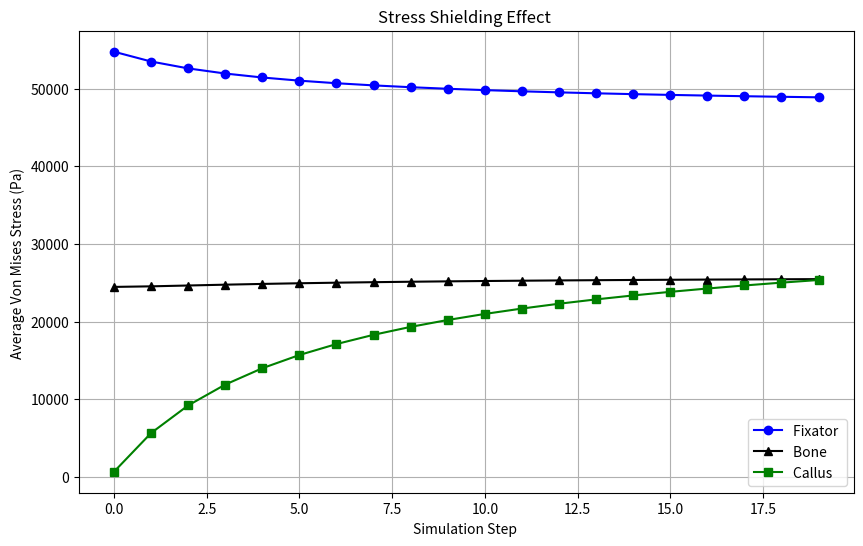
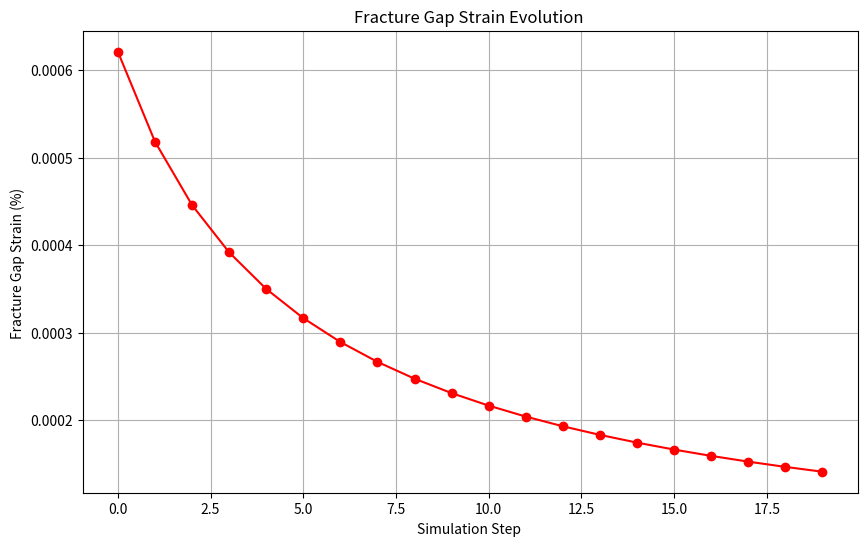
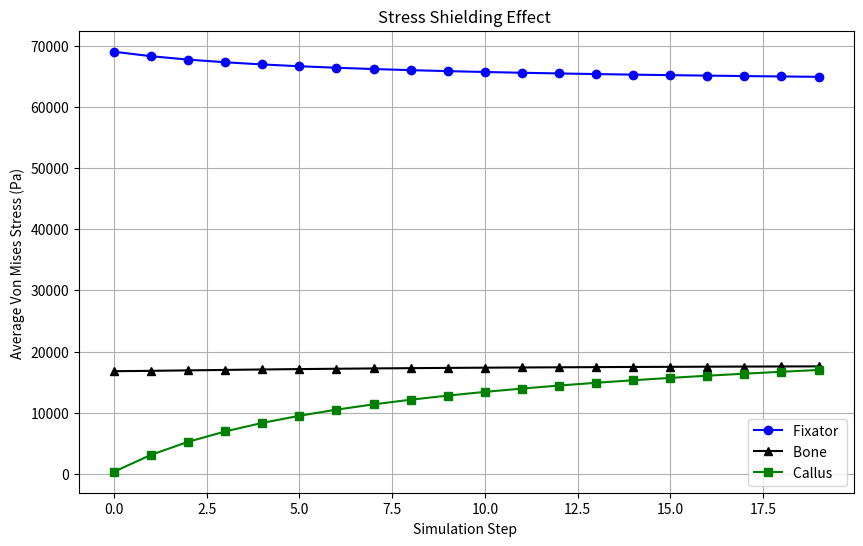
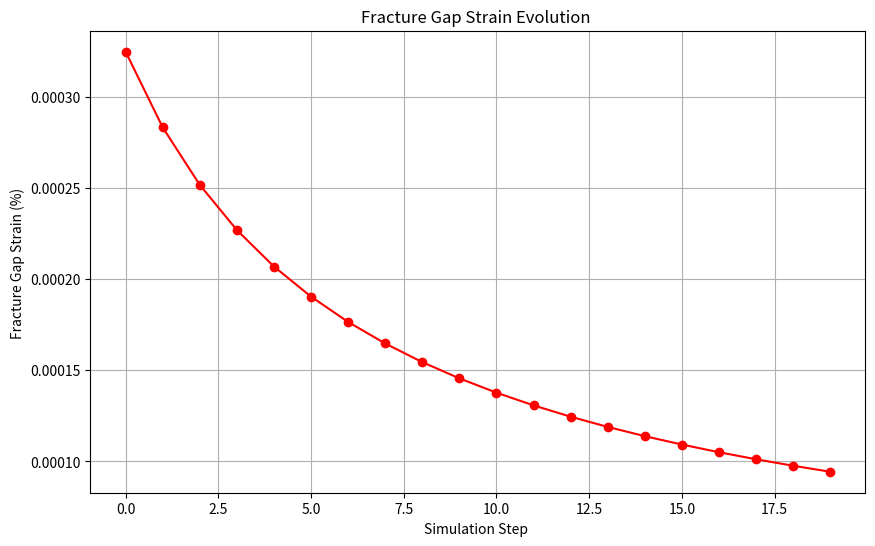
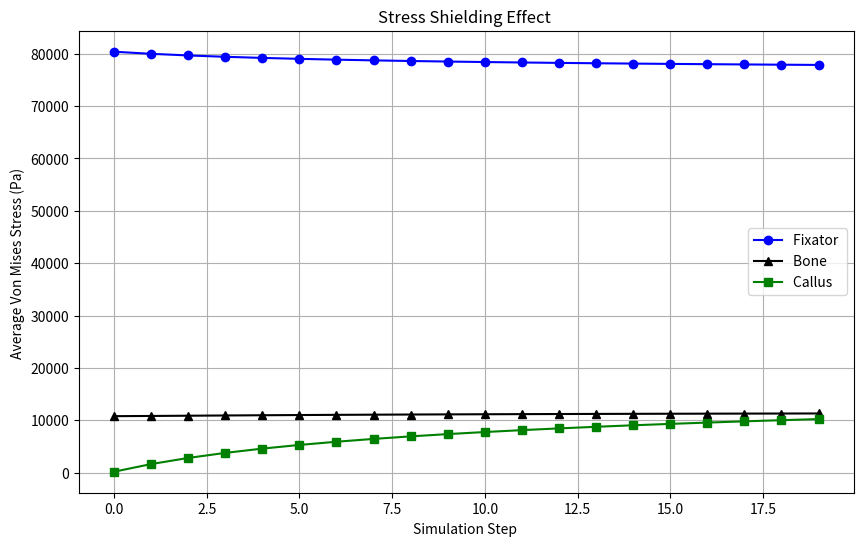
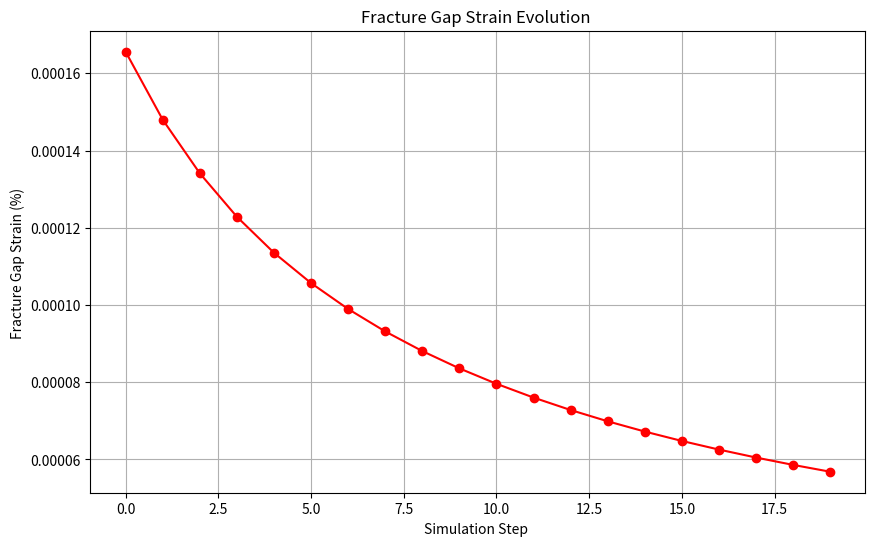
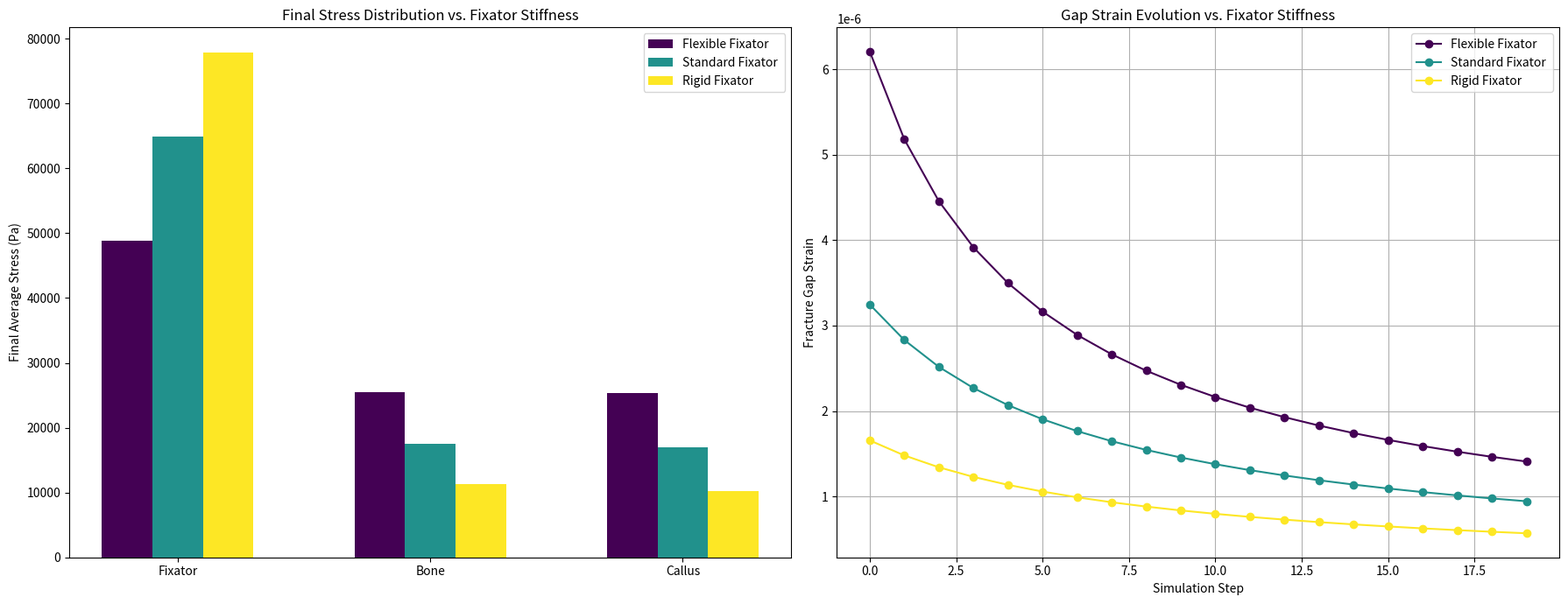

Recreate these plots in Python, in order.
import numpy as np
import matplotlib.pyplot as plt
import os
import shutil


# 平面应力弹性矩阵
def plane_stress_matrix(E, nu):
    return E / (1 - nu**2) * np.array([[1, nu, 0], [nu, 1, 0], [0, 0, (1 - nu) / 2]])


# 计算单元刚度矩阵
def element_stiffness(nodes, element, D):
    # 4节点四边形等参元
    xi = np.array([-1 / np.sqrt(3), 1 / np.sqrt(3), 1 / np.sqrt(3), -1 / np.sqrt(3)])
    eta = np.array([-1 / np.sqrt(3), -1 / np.sqrt(3), 1 / np.sqrt(3), 1 / np.sqrt(3)])
    weights = np.array([1, 1, 1, 1])

    ke = np.zeros((8, 8))

    for gp in range(4):
        # 形函数导数
        dN_dxi = 0.25 * np.array(
            [-(1 - eta[gp]), (1 - eta[gp]), (1 + eta[gp]), -(1 + eta[gp])]
        )
        dN_deta = 0.25 * np.array(
            [-(1 - xi[gp]), -(1 + xi[gp]), (1 + xi[gp]), (1 - xi[gp])]
        )

        # 雅可比矩阵
        J = np.zeros((2, 2))
        for i in range(4):
            node_idx = element[i]
            x, y = nodes[node_idx, :]
            J[0, 0] += dN_dxi[i] * x
            J[0, 1] += dN_dxi[i] * y
            J[1, 0] += dN_deta[i] * x
            J[1, 1] += dN_deta[i] * y

        detJ = np.linalg.det(J)
        invJ = np.linalg.inv(J)

        # 形函数对x,y的导数
        dN_dx = invJ[0, 0] * dN_dxi + invJ[0, 1] * dN_deta
        dN_dy = invJ[1, 0] * dN_dxi + invJ[1, 1] * dN_deta

        # B矩阵
        B = np.zeros((3, 8))
        for i in range(4):
            B[0, 2 * i] = dN_dx[i]
            B[1, 2 * i + 1] = dN_dy[i]
            B[2, 2 * i] = dN_dy[i]
            B[2, 2 * i + 1] = dN_dx[i]

        ke += B.T @ D @ B * detJ * weights[gp]

    return ke


# 组装全局刚度矩阵
def assemble_global_stiffness(nodes, elements, material_props):
    num_nodes = nodes.shape[0]
    K = np.zeros((2 * num_nodes, 2 * num_nodes))

    for elem_idx, elem in enumerate(elements):
        # 获取单元中心坐标以确定材料类型
        x_center = np.mean(nodes[elem, 0])
        y_center = np.mean(nodes[elem, 1])
        material_type = get_material_type(x_center, y_center)

        # 获取材料属性
        E = material_props[material_type]["E"]
        nu = material_props[material_type]["nu"]
        D = plane_stress_matrix(E, nu)

        # 计算单元刚度矩阵
        ke = element_stiffness(nodes, elem, D)

        # 组装到全局矩阵
        for i in range(4):
            for j in range(4):
                for di in range(2):
                    for dj in range(2):
                        row = 2 * elem[i] + di
                        col = 2 * elem[j] + dj
                        K[row, col] += ke[2 * i + di, 2 * j + dj]

    return K


# 计算应力
def calculate_stress(nodes, elements, U, material_props):
    num_elements = elements.shape[0]
    element_stresses = np.zeros((num_elements, 3))  # sigma_xx, sigma_yy, tau_xy

    for elem_idx, elem in enumerate(elements):
        # 获取单元中心坐标以确定材料类型
        x_center = np.mean(nodes[elem, 0])
        y_center = np.mean(nodes[elem, 1])
        material_type = get_material_type(x_center, y_center)

        # 获取材料属性
        E = material_props[material_type]["E"]
        nu = material_props[material_type]["nu"]
        D = plane_stress_matrix(E, nu)

        # 单元位移
        Ue = np.zeros(8)
        for i in range(4):
            Ue[2 * i] = U[2 * elem[i]]
            Ue[2 * i + 1] = U[2 * elem[i] + 1]

        # 在单元中心计算应力
        xi, eta = 0, 0  # 单元中心

        # 形函数导数
        dN_dxi = 0.25 * np.array([-(1 - eta), (1 - eta), (1 + eta), -(1 + eta)])
        dN_deta = 0.25 * np.array([-(1 - xi), -(1 + xi), (1 + xi), (1 - xi)])

        # 雅可比矩阵
        J = np.zeros((2, 2))
        for i in range(4):
            node_idx = elem[i]
            x, y = nodes[node_idx, :]
            J[0, 0] += dN_dxi[i] * x
            J[0, 1] += dN_dxi[i] * y
            J[1, 0] += dN_deta[i] * x
            J[1, 1] += dN_deta[i] * y

        detJ = np.linalg.det(J)
        invJ = np.linalg.inv(J)

        # 形函数对x,y的导数
        dN_dx = invJ[0, 0] * dN_dxi + invJ[0, 1] * dN_deta
        dN_dy = invJ[1, 0] * dN_dxi + invJ[1, 1] * dN_deta

        # B矩阵
        B = np.zeros((3, 8))
        for i in range(4):
            B[0, 2 * i] = dN_dx[i]
            B[1, 2 * i + 1] = dN_dy[i]
            B[2, 2 * i] = dN_dy[i]
            B[2, 2 * i + 1] = dN_dx[i]

        # 计算应力
        stress = D @ B @ Ue
        element_stresses[elem_idx, :] = stress

    return element_stresses


# 计算von Mises应力
def calculate_von_mises(stress):
    sxx = stress[:, 0]
    syy = stress[:, 1]
    txy = stress[:, 2]
    return np.sqrt(sxx**2 + syy**2 - sxx * syy + 3 * txy**2)


# 确保输出目录存在
def setup_directories(base_dir="output_advanced"):
    if os.path.exists(base_dir):
        shutil.rmtree(base_dir)
    os.makedirs(base_dir)
    return base_dir


# 创建网格
def create_mesh(fixator_length, bone_width, fixator_thickness, nx, ny):
    x = np.linspace(0, fixator_length, nx + 1)
    y = np.linspace(0, bone_width + 2 * fixator_thickness, ny + 1)
    nodes = np.zeros(((nx + 1) * (ny + 1), 2))
    for i in range(nx + 1):
        for j in range(ny + 1):
            nodes[i * (ny + 1) + j, 0] = x[i]
            nodes[i * (ny + 1) + j, 1] = y[j]
    elements = np.zeros((nx * ny, 4), dtype=int)
    for i in range(nx):
        for j in range(ny):
            n1 = i * (ny + 1) + j
            n2 = (i + 1) * (ny + 1) + j
            n3 = (i + 1) * (ny + 1) + j + 1
            n4 = i * (ny + 1) + j + 1
            elements[i * ny + j, :] = [n1, n2, n3, n4]
    return nodes, elements


# 确定材料类型
def get_material_type(x, y, bone_width, fixator_thickness, fracture_params):
    fixator_length, bone_length, fracture_width = fracture_params
    if y < fixator_thickness or y > bone_width + fixator_thickness:
        return "fixator"
    fracture_start = (
        (fixator_length - bone_length) / 2 + bone_length / 2 - fracture_width / 2
    )
    fracture_end = fracture_start + fracture_width
    if fracture_start <= x <= fracture_end:
        return "callus"
    else:
        return "bone"


# 平面应力弹性矩阵
def plane_stress_matrix(E, nu):
    return E / (1 - nu**2) * np.array([[1, nu, 0], [nu, 1, 0], [0, 0, (1 - nu) / 2]])


# 计算单元刚度矩阵
def element_stiffness(nodes, element, D):
    xi_vals = np.array([-1, 1, 1, -1]) / np.sqrt(3)
    eta_vals = np.array([-1, -1, 1, 1]) / np.sqrt(3)
    weights = np.array([1, 1, 1, 1])
    ke = np.zeros((8, 8))
    for gp in range(4):
        xi, eta = xi_vals[gp], eta_vals[gp]
        dN_dxi = 0.25 * np.array([-(1 - eta), (1 - eta), (1 + eta), -(1 + eta)])
        dN_deta = 0.25 * np.array([-(1 - xi), -(1 + xi), (1 + xi), (1 - xi)])
        elem_nodes = nodes[element, :]
        J = np.dot(np.array([dN_dxi, dN_deta]), elem_nodes)
        detJ = np.linalg.det(J)
        invJ = np.linalg.inv(J)
        dN_dxy = np.dot(invJ, np.array([dN_dxi, dN_deta]))
        B = np.zeros((3, 8))
        for i in range(4):
            B[0, 2 * i] = dN_dxy[0, i]
            B[1, 2 * i + 1] = dN_dxy[1, i]
            B[2, 2 * i] = dN_dxy[1, i]
            B[2, 2 * i + 1] = dN_dxy[0, i]
        ke += B.T @ D @ B * detJ * weights[gp]
    return ke


def assemble_global_stiffness(
    nodes, elements, material_props, bone_width, fixator_thickness, fracture_params
):
    """
    组装全局刚度矩阵 (已修正版本)
    """
    num_nodes = nodes.shape[0]
    K = np.zeros((2 * num_nodes, 2 * num_nodes))

    for elem_idx, elem in enumerate(elements):
        # 获取单元中心坐标以确定材料类型
        x_center = np.mean(nodes[elem, 0])
        y_center = np.mean(nodes[elem, 1])
        material_type = get_material_type(
            x_center, y_center, bone_width, fixator_thickness, fracture_params
        )

        # 获取材料属性
        E = material_props[material_type]["E"]
        nu = material_props[material_type]["nu"]
        D = plane_stress_matrix(E, nu)

        # 计算单元刚度矩阵
        ke = element_stiffness(nodes, elem, D)

        # ### 正确的组装逻辑 ###
        # 将8x8的单元刚度矩阵ke组装到全局刚度矩阵K中
        for i in range(4):  # 局部节点i
            for j in range(4):  # 局部节点j
                for di in range(2):  # 自由度 (0 for x, 1 for y)
                    for dj in range(2):
                        # 全局行索引
                        row = 2 * elem[i] + di
                        # 全局列索引
                        col = 2 * elem[j] + dj
                        # 局部索引
                        local_row = 2 * i + di
                        local_col = 2 * j + dj
                        # 累加到全局矩阵
                        K[row, col] += ke[local_row, local_col]
    return K


def apply_bc_and_loads(nodes, K, F, applied_load, fixator_length):
    """
    施加边界条件和载荷 (使用 np.isclose 提高稳健性)
    """
    # 使用isclose来处理浮点数比较
    left_nodes = np.where(np.isclose(nodes[:, 0], 0.0))[0]
    for node in left_nodes:
        # 固定x和y方向的自由度
        for dof in range(2):
            idx = 2 * node + dof
            # 罚函数法施加边界条件
            K[idx, :] = 0
            K[:, idx] = 0
            K[idx, idx] = 1.0
            F[idx] = 0.0

    # 在右侧施加拉力
    right_nodes = np.where(np.isclose(nodes[:, 0], fixator_length))[0]
    if len(right_nodes) > 0:
        load_per_node = applied_load / len(right_nodes)
        for node in right_nodes:
            F[2 * node] = load_per_node  # x方向拉力

    return K, F


def calculate_stress(
    nodes, elements, U, material_props, bone_width, fixator_thickness, fracture_params
):
    element_stresses = np.zeros((len(elements), 3))
    for elem_idx, elem in enumerate(elements):
        x_center = np.mean(nodes[elem, 0])
        y_center = np.mean(nodes[elem, 1])
        material_type = get_material_type(
            x_center, y_center, bone_width, fixator_thickness, fracture_params
        )
        E, nu = material_props[material_type]["E"], material_props[material_type]["nu"]
        D = plane_stress_matrix(E, nu)
        Ue = U[
            np.array([2 * n for n in elem] + [2 * n + 1 for n in elem])
            .reshape(2, 4)
            .T.flatten()
        ]

        xi, eta = 0, 0
        dN_dxi = 0.25 * np.array([-(1 - eta), (1 - eta), (1 + eta), -(1 + eta)])
        dN_deta = 0.25 * np.array([-(1 - xi), -(1 + xi), (1 + xi), (1 - xi)])
        elem_nodes = nodes[elem, :]
        J = np.dot(np.array([dN_dxi, dN_deta]), elem_nodes)
        invJ = np.linalg.inv(J)
        dN_dxy = np.dot(invJ, np.array([dN_dxi, dN_deta]))
        B = np.zeros((3, 8))
        for i in range(4):
            B[0, 2 * i] = dN_dxy[0, i]
            B[1, 2 * i + 1] = dN_dxy[1, i]
            B[2, 2 * i] = dN_dxy[1, i]
            B[2, 2 * i + 1] = dN_dxy[0, i]

        element_stresses[elem_idx, :] = D @ B @ Ue
    return element_stresses


# 计算von Mises应力
def calculate_von_mises(stress):
    sxx, syy, txy = stress[:, 0], stress[:, 1], stress[:, 2]
    return np.sqrt(sxx**2 + syy**2 - sxx * syy + 3 * txy**2)


# --- 新增分析函数 ---


def calculate_average_stresses(
    nodes, elements, stresses, bone_width, fixator_thickness, fracture_params
):
    """按材料类型计算平均Von Mises应力"""
    vm_stresses = calculate_von_mises(stresses)

    avg_stresses = {"bone": 0, "callus": 0, "fixator": 0}
    counts = {"bone": 0, "callus": 0, "fixator": 0}

    for i, elem in enumerate(elements):
        x_center = np.mean(nodes[elem, 0])
        y_center = np.mean(nodes[elem, 1])
        material_type = get_material_type(
            x_center, y_center, bone_width, fixator_thickness, fracture_params
        )

        avg_stresses[material_type] += vm_stresses[i]
        counts[material_type] += 1

    for key in avg_stresses:
        if counts[key] > 0:
            avg_stresses[key] /= counts[key]

    return avg_stresses


# ===================================================================
#  请用这个修正版的函数替换你的旧函数
# ===================================================================


def calculate_fracture_gap_strain(
    nodes, U, fixator_length, bone_length, fracture_width
):
    """计算骨折间隙的平均轴向应变 (已修正版本)"""
    fracture_start = (
        (fixator_length - bone_length) / 2 + bone_length / 2 - fracture_width / 2
    )
    fracture_end = fracture_start + fracture_width

    # 获取网格中所有不重复的x坐标
    unique_x_coords = np.unique(nodes[:, 0])

    # 找到离 fracture_start 最近且小于它的那一列节点的x坐标
    left_boundary_x = unique_x_coords[unique_x_coords < fracture_start].max()

    # 找到离 fracture_end 最近且大于它的那一列节点的x坐标
    right_boundary_x = unique_x_coords[unique_x_coords > fracture_end].min()

    # 根据找到的x坐标来选择节点
    left_gap_nodes = np.where(np.isclose(nodes[:, 0], left_boundary_x))[0]
    right_gap_nodes = np.where(np.isclose(nodes[:, 0], right_boundary_x))[0]

    # 过滤掉固定器部分的节点，只计算骨骼和骨痂区域的应变
    bone_width = 0.02
    fixator_thickness = 0.005

    left_gap_nodes_bone = [
        n
        for n in left_gap_nodes
        if fixator_thickness <= nodes[n, 1] <= bone_width + fixator_thickness
    ]
    right_gap_nodes_bone = [
        n
        for n in right_gap_nodes
        if fixator_thickness <= nodes[n, 1] <= bone_width + fixator_thickness
    ]

    if not left_gap_nodes_bone or not right_gap_nodes_bone:
        return 0.0

    # 提取这些节点的x方向位移
    ux_left = U[2 * np.array(left_gap_nodes_bone)]
    ux_right = U[2 * np.array(right_gap_nodes_bone)]

    # 计算实际的间隙宽度
    actual_gap_width = right_boundary_x - left_boundary_x

    # 计算平均位移差并除以实际间隙宽度得到应变
    avg_displacement_diff = np.mean(ux_right) - np.mean(ux_left)
    strain = avg_displacement_diff / actual_gap_width

    return strain


# --- 新增绘图函数 ---


def plot_analysis_results(results, output_dir):
    """绘制应力遮挡和间隙应变的演化图"""
    steps = range(len(results["gap_strain"]))

    # 绘制应力遮挡图
    fig, ax = plt.subplots(figsize=(10, 6))
    ax.plot(steps, results["avg_stress_fixator"], "b-o", label="Fixator ")
    ax.plot(steps, results["avg_stress_bone"], "k-^", label="Bone ")
    ax.plot(steps, results["avg_stress_callus"], "g-s", label="Callus ")
    ax.set_xlabel("Simulation Step ")
    ax.set_ylabel("Average Von Mises Stress (Pa) ")
    ax.set_title("Stress Shielding Effect ")
    ax.legend()
    ax.grid(True)
    plt.savefig(os.path.join(output_dir, "stress_shielding.png"))
    plt.close()

    # 绘制骨折间隙应变图
    fig, ax = plt.subplots(figsize=(10, 6))
    ax.plot(steps, np.array(results["gap_strain"]) * 100, "r-o")  # 转换为百分比
    ax.set_xlabel("Simulation Step ")
    ax.set_ylabel("Fracture Gap Strain (%) ")
    ax.set_title("Fracture Gap Strain Evolution ")
    ax.grid(True)
    plt.savefig(os.path.join(output_dir, "gap_strain.png"))
    plt.close()


def plot_parametric_comparison(all_results, output_dir="output_advanced"):
    """绘制参数化研究的对比图"""
    fig, axes = plt.subplots(1, 2, figsize=(18, 7))

    colors = plt.cm.viridis(np.linspace(0, 1, len(all_results)))

    # 对比最终应力分布
    ax = axes[0]
    for i, (label, results) in enumerate(all_results.items()):
        final_stresses = [
            results["avg_stress_fixator"][-1],
            results["avg_stress_bone"][-1],
            results["avg_stress_callus"][-1],
        ]
        ax.bar(
            np.arange(3) + i * 0.2,
            final_stresses,
            width=0.2,
            label=label,
            color=colors[i],
        )
    ax.set_xticks(np.arange(3) + 0.2)
    ax.set_xticklabels(["Fixator", "Bone", "Callus"])
    ax.set_ylabel("Final Average Stress (Pa)")
    ax.set_title("Final Stress Distribution vs. Fixator Stiffness")
    ax.legend()

    # 对比间隙应变演化
    ax = axes[1]
    for i, (label, results) in enumerate(all_results.items()):
        ax.plot(results["gap_strain"], "-o", label=label, color=colors[i])
    ax.set_xlabel("Simulation Step")
    ax.set_ylabel("Fracture Gap Strain")
    ax.set_title("Gap Strain Evolution vs. Fixator Stiffness")
    ax.legend()
    ax.grid(True)

    plt.tight_layout()
    plt.savefig(os.path.join(output_dir, "parametric_comparison.png"))
    plt.close()


# --- 主模拟函数（重构后）---


def run_simulation(simulation_params, output_dir):
    """运行单次模拟并返回分析结果"""
    # 解包参数
    (E_fixator, label) = simulation_params
    E_bone, E_callus_initial, E_callus_final = 18e9, 0.1e9, 18e9
    nu = 0.3
    bone_length, bone_width, fracture_width = 0.2, 0.02, 0.01
    fixator_thickness, fixator_length = 0.005, bone_length + 0.04
    applied_load = 1000
    num_steps = 20
    nx, ny = 40, 12

    fracture_params = (fixator_length, bone_length, fracture_width)

    # 创建网格
    nodes, elements = create_mesh(fixator_length, bone_width, fixator_thickness, nx, ny)

    # 初始化材料属性
    material_props = {
        "bone": {"E": E_bone, "nu": nu},
        "callus": {"E": E_callus_initial, "nu": nu},
        "fixator": {"E": E_fixator, "nu": nu},
    }

    # 存储每个时间步的分析结果
    results = {
        "avg_stress_fixator": [],
        "avg_stress_bone": [],
        "avg_stress_callus": [],
        "gap_strain": [],
    }

    # 时间步循环
    for step in range(num_steps):
        print(f"  - Running step {step + 1}/{num_steps}")
        # 更新骨痂弹性模量
        t = step / (num_steps - 1)
        material_props["callus"]["E"] = E_callus_initial + t * (
            E_callus_final - E_callus_initial
        )

        # 有限元求解
        K = assemble_global_stiffness(
            nodes,
            elements,
            material_props,
            bone_width,
            fixator_thickness,
            fracture_params,
        )
        F = np.zeros(2 * nodes.shape[0])
        K, F = apply_bc_and_loads(nodes, K, F, applied_load, fixator_length)
        U = np.linalg.solve(K, F)
        stresses = calculate_stress(
            nodes,
            elements,
            U,
            material_props,
            bone_width,
            fixator_thickness,
            fracture_params,
        )

        # 计算并存储分析指标
        avg_stresses = calculate_average_stresses(
            nodes, elements, stresses, bone_width, fixator_thickness, fracture_params
        )
        gap_strain = calculate_fracture_gap_strain(
            nodes, U, fixator_length, bone_length, fracture_width
        )

        results["avg_stress_fixator"].append(avg_stresses["fixator"])
        results["avg_stress_bone"].append(avg_stresses["bone"])
        results["avg_stress_callus"].append(avg_stresses["callus"])
        results["gap_strain"].append(gap_strain)

    # 绘制本次模拟的分析图
    plot_analysis_results(results, output_dir)
    return results


# --- 主程序入口 ---

if __name__ == "__main__":
    base_dir = setup_directories()

    # 定义参数化研究的参数
    # E_fixator for Aluminum is ~70 GPa
    parametric_studies = {
        "Flexible Fixator ": (35.0e9, "Flexible"),
        "Standard Fixator ": (70.0e9, "Standard"),
        "Rigid Fixator ": (140.0e9, "Rigid"),
    }

    all_results = {}

    for name, params in parametric_studies.items():
        print(f"--- Running Simulation for: {name} ---")

        # 为每次模拟创建单独的输出目录
        sim_output_dir = os.path.join(base_dir, params[1])
        os.makedirs(sim_output_dir)

        # 运行模拟并保存结果
        results = run_simulation(params, sim_output_dir)
        all_results[name] = results

    # 绘制参数化研究的最终对比图
    print("\n--- Generating Parametric Comparison Plot ---")
    plot_parametric_comparison(all_results, base_dir)

    print(f"\nSimulation completed. All results saved to '{base_dir}' directory.")
